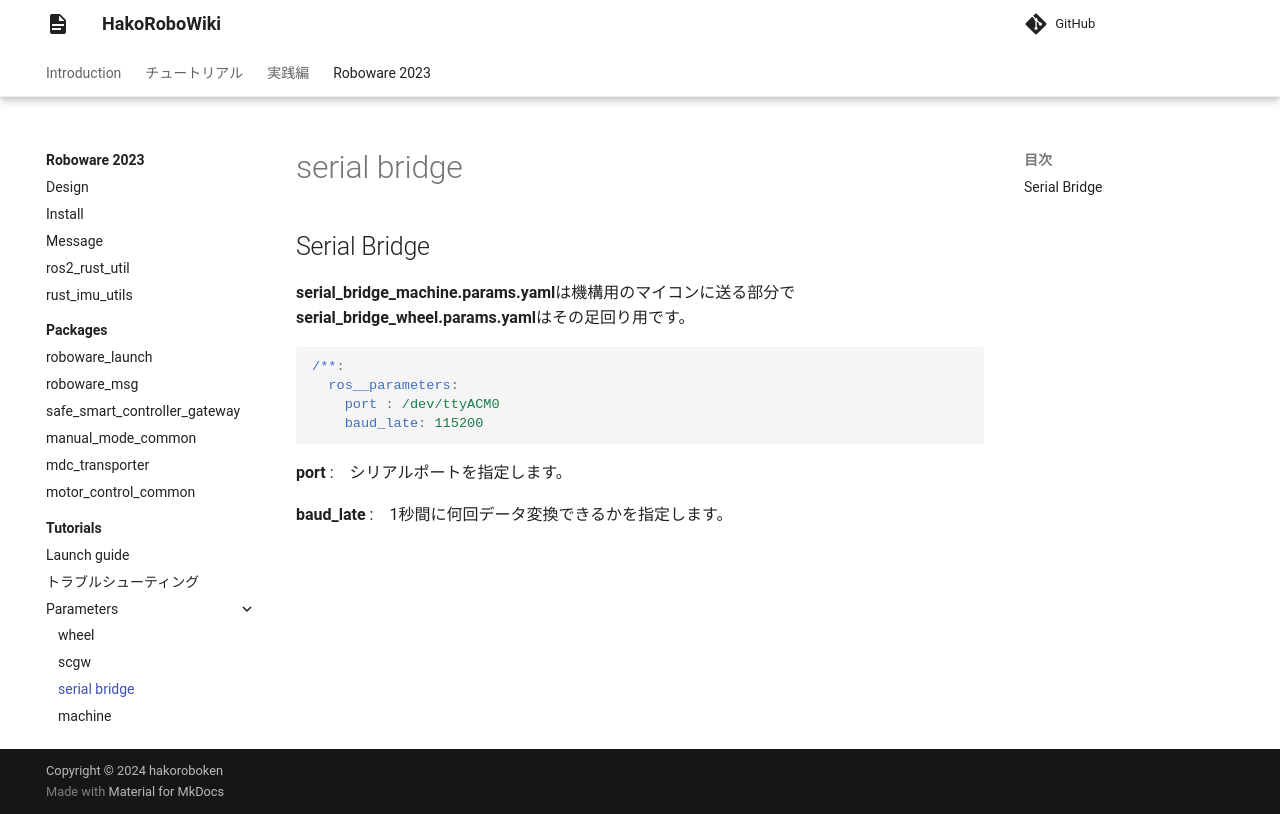

repository: hakoroboken/hakorobowiki · page: roboware_2023/tutorials/parameters/serial_bridge_parameter/index.html · generator: mkdocs

## Serial Bridge
**serial_bridge_machine.params.yaml**は機構用のマイコンに送る部分で**serial_bridge_wheel.params.yaml**はその足回り用です。
```yaml
/**:
  ros__parameters:
    port : /dev/ttyACM0
    baud_late: 115200
```

**port** :　シリアルポートを指定します。

**baud_late** :　1秒間に何回データ変換できるかを指定します。
